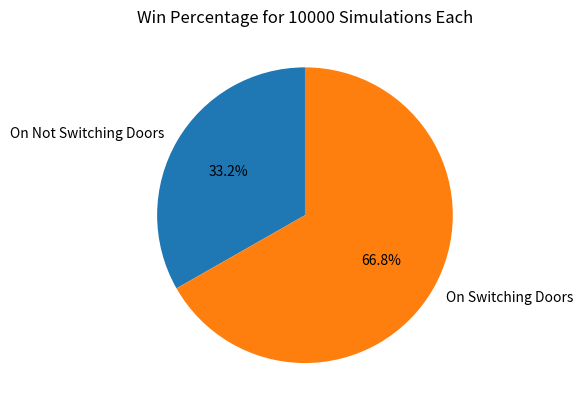

The matplotlib source for this figure:
import random
import matplotlib.pyplot as plt

def part1(choice, doors): # on player's first pick a door not containing prize is revealed
    if choice=='empty':
        open_door='also_empty'
    elif choice=='also_empty':
        open_door='empty'
    else:
        open_door=random.choice(['empty', 'also_empty'])
    return open_door # since the host know which door has prize he will always reveal and empty door the first time

def noChange(choice):# player choses to stay with the original choice
    if choice=='prize': 
        return 1 # the original choice of the player contained prize
    else:
        return 0

def change(choice, doors):#player choses to switch the doors

    index=doors.index(choice)# I was unable to use doors.remove(choice) as it always returning NONE for some reason
    del doors[index]# the first choice is removed and 
                    # we see the remaining door that player switched to contains prize or not
    
    if doors==['prize']:
        return 1
    else:
        return 0    

iteration=10000

print("For {} trials each we get".format(iteration))
no_change_win = change_win = 0

for i in range(iteration):
    doors=['prize', 'empty', 'also_empty']
    random.shuffle(doors)

    first_choice=random.choice(doors)

    first_reveal=part1(first_choice, doors)
    doors.remove(first_reveal)# once host reveals an empty door there's only two doors remaining
    
    # players are given a choice to switch their first picked door or stay with their original choice
    no_change_win += noChange(first_choice)
    change_win += change(first_choice, doors)

no_switch_win=(no_change_win/iteration)*100
switch_win=(change_win/iteration)*100

print("No change win percentage is {}\nChanging Door win percent is {}". format(no_switch_win, switch_win))

# pie chart from the result
plt.title("Win Percentage for {} Simulations Each".format(iteration))
plt.pie([no_switch_win, switch_win], labels=('On Not Switching Doors', 'On Switching Doors'), autopct='%1.1f%%', startangle=90)
plt.show()